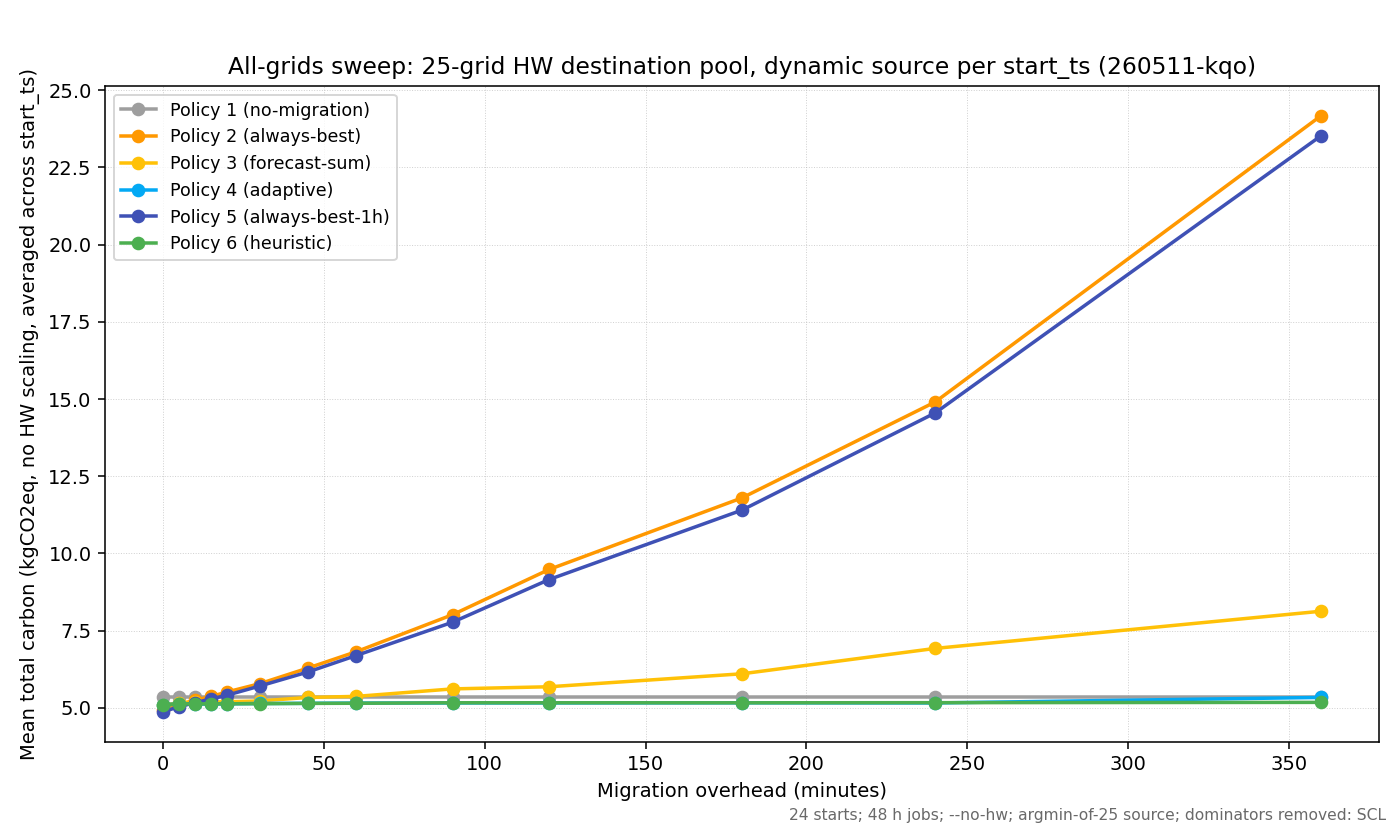

The file beside this chart, header and first rows:
overhead_min, start_ts, source_grid_chosen, policy, total_carbon_kgco2eq, migration_count, dest_grids_visited
0, 1577836800, PGE, 1, 7.706, 0, 
0, 1579154400, PGE, 1, 6.678, 0, 
0, 1580472000, PGE, 1, 5.899, 0, 
0, 1581789600, PGE, 1, 4.807, 0, 
0, 1583107200, PGE, 1, 5.628, 0, 
0, 1584424800, ISNE, 1, 6.796, 0, 
0, 1585742400, BANC, 1, 5.601, 0, 
0, 1587060000, IPCO, 1, 8.649, 0, 
0, 1588377600, PGE, 1, 2.038, 0, 
0, 1589695200, PGE, 1, 1.056, 0, 
0, 1591012800, PGE, 1, 0.502, 0, 
0, 1592330400, PGE, 1, 0.427, 0, 
0, 1593648000, PGE, 1, 0.64, 0, 
0, 1594965600, PGE, 1, 4.484, 0, 
0, 1596283200, PGE, 1, 5.894, 0, 
0, 1597600800, PGE, 1, 7.659, 0, 
0, 1598918400, PGE, 1, 7.497, 0, 
0, 1600236000, DUK, 1, 9.295, 0, 
0, 1601553600, PGE, 1, 8.247, 0, 
0, 1602871200, PGE, 1, 5.977, 0, 
0, 1604188800, PGE, 1, 5.196, 0, 
0, 1605506400, PGE, 1, 5.295, 0, 
0, 1606824000, ISNE, 1, 6.857, 0, 
0, 1608141600, PGE, 1, 5.292, 0, 
0, 1577836800, PGE, 2, 6.997, 9, BANC|ISNE|TVA|PGE|IPCO|PGE|ISNE|NYIS|PGE
0, 1579154400, PGE, 2, 6.675, 7, NYIS|PGE|NYIS|ISNE|PGE|ISNE|PGE
0, 1580472000, PGE, 2, 5.957, 10, IPCO|PGE|IPCO|PGE|IPCO|PGE|BANC|PGE|NYIS…
0, 1581789600, PGE, 2, 4.787, 6, BANC|PGE|BANC|PGE|BANC|PGE
0, 1583107200, PGE, 2, 5.568, 9, BANC|PGE|NYIS|BANC|PGE|BANC|PGE|BANC|PGE
0, 1584424800, ISNE, 2, 6.51, 5, NYIS|ISNE|NYIS|ISNE|NYIS
0, 1585742400, BANC, 2, 4.816, 6, CISO|IPCO|BANC|CISO|IPCO|BANC
0, 1587060000, IPCO, 2, 3.787, 4, BANC|IPCO|BANC|CISO
0, 1588377600, PGE, 2, 1.883, 6, BANC|ISNE|PGE|IPCO|ISNE|PGE
0, 1589695200, PGE, 2, 1.056, 0, 
0, 1591012800, PGE, 2, 0.502, 0, 
0, 1592330400, PGE, 2, 0.428, 2, IPCO|PGE
0, 1593648000, PGE, 2, 0.64, 0, 
0, 1594965600, PGE, 2, 4.519, 11, IPCO|PGE|IPCO|PGE|IPCO|PGE|IPCO|PGE|CISO…
0, 1596283200, PGE, 2, 5.611, 7, CISO|PGE|CISO|BANC|PGE|IPCO|PGE
0, 1597600800, PGE, 2, 7.638, 2, ISNE|PGE
0, 1598918400, PGE, 2, 7.508, 7, CISO|PGE|BANC|PGE|BANC|ISNE|PGE
0, 1600236000, DUK, 2, 8.339, 14, PGE|DUK|CISO|BANC|PGE|BANC|PGE|ISNE|DUK|…
0, 1601553600, PGE, 2, 8.113, 11, TVA|BANC|PGE|BANC|PGE|DUK|PGE|BANC|ISNE|…
0, 1602871200, PGE, 2, 5.866, 8, NYIS|PGE|IPCO|PGE|NYIS|PGE|NYIS|PGE
0, 1604188800, PGE, 2, 4.856, 4, NWMT|PGE|NWMT|PGE
0, 1605506400, PGE, 2, 5.303, 2, ISNE|PGE
0, 1606824000, ISNE, 2, 6.03, 4, PGE|ISNE|PGE|ISNE
0, 1608141600, PGE, 2, 5.292, 0, 
0, 1577836800, PGE, 3, 7.588, 2, ISNE|PGE
0, 1579154400, PGE, 3, 6.678, 0, 
0, 1580472000, PGE, 3, 5.878, 2, NYIS|PGE
0, 1581789600, PGE, 3, 4.807, 0, 
0, 1583107200, PGE, 3, 5.628, 0, 
0, 1584424800, ISNE, 3, 6.541, 3, NYIS|ISNE|NYIS
0, 1585742400, BANC, 3, 5.601, 0, 
0, 1587060000, IPCO, 3, 4.132, 2, BANC|CISO
0, 1588377600, PGE, 3, 2.038, 0, 
0, 1589695200, PGE, 3, 1.056, 0, 
0, 1591012800, PGE, 3, 0.502, 0, 
0, 1592330400, PGE, 3, 0.428, 2, IPCO|PGE
... 1,812 more rows
